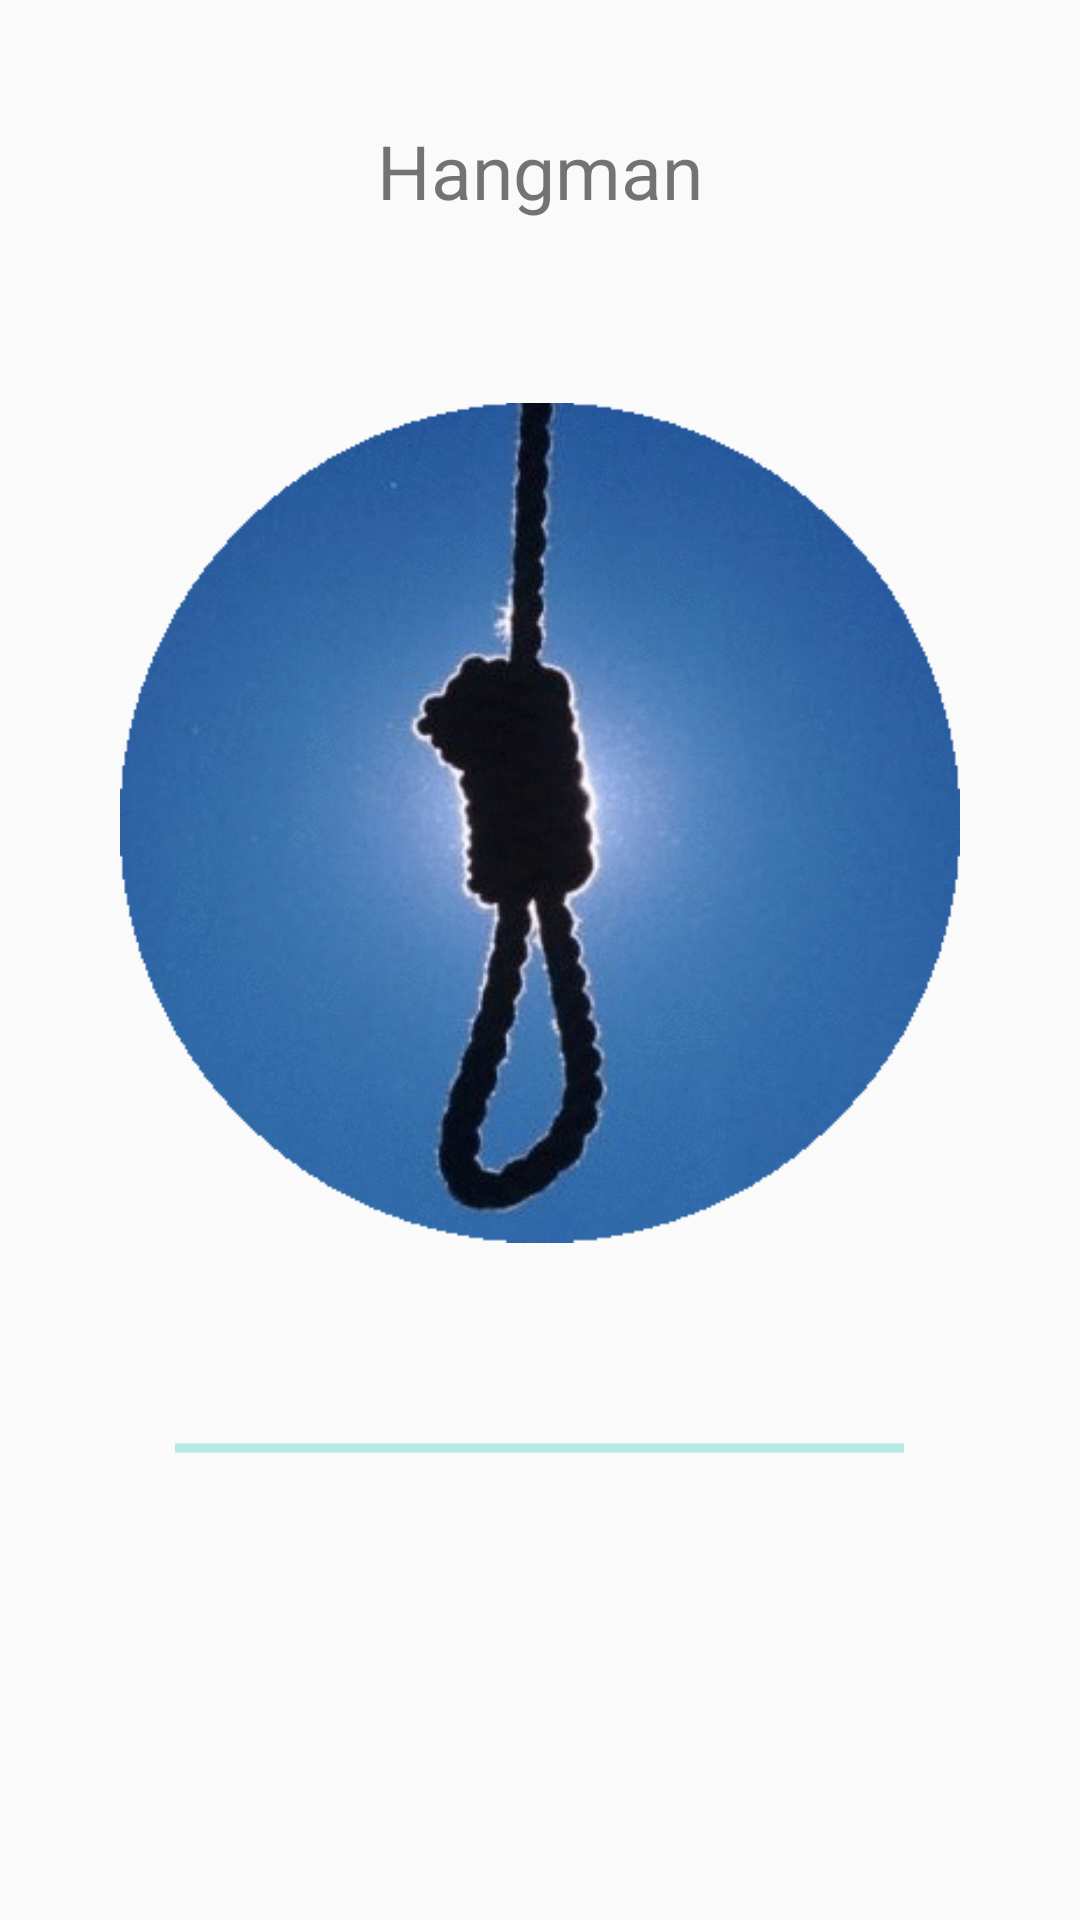

Reconstruct the res/layout file that produces this screen, plus the resources it refers to.
<!-- AndroidManifest.xml: application theme AppTheme -->
<!-- res/layout/activity_main.xml -->
<?xml version="1.0" encoding="utf-8"?>

<RelativeLayout xmlns:android="http://schemas.android.com/apk/res/android"
    xmlns:tools="http://schemas.android.com/tools"
    android:layout_width="match_parent"
    android:layout_height="match_parent"
    tools:context="com.example.haladekt.hangman08.MainActivity">
  

    <LinearLayout
        android:orientation="vertical"
        android:layout_width="match_parent"
        android:layout_height="match_parent"
        android:layout_below="@+id/tool_bar"
        android:layout_centerHorizontal="true"
        android:layout_margin="20dp">

        <TextView
            android:layout_width="wrap_content"
            android:layout_height="wrap_content"
            android:text="@string/app_name"
            android:id="@+id/textView"
            android:layout_gravity="center_horizontal"
            android:layout_marginTop="20dp"
            android:textSize="25dp" />

        <ImageView
            android:layout_width="wrap_content"
            android:layout_height="wrap_content"
            android:id="@+id/imageView_intro"
            android:layout_gravity="center_horizontal"
            android:src="@drawable/hangman_intro_circle"
            android:layout_margin="20dp" />

        <ProgressBar
            style="?android:attr/progressBarStyleHorizontal"
            android:layout_width="243dp"
            android:layout_height="wrap_content"
            android:id="@+id/progressBar"
            android:layout_gravity="center_horizontal"
            android:indeterminate="true"
            android:max="100"
            />
    </LinearLayout>

</RelativeLayout>
<!-- resources referenced by this layout -->
<resources>
  <!-- drawable gradient_rectangle (drawable) -->
  <?xml version="1.0" encoding="utf-8"?>
  
  <shape xmlns:android="http://schemas.android.com/apk/res/android"
      android:shape="rectangle">
      <gradient
          android:startColor="@color/aa_mylightblue"
          android:endColor="@color/aa_mygrey"
          android:angle="225"/>
  </shape>
  <!-- drawable hangman_intro_circle: png bitmap (drawable, 58723 bytes) -->
  <string name="app_name">Hangman</string>
  <style name="AppTheme" parent="Theme.AppCompat.Light.NoActionBar">
          
          <item name="colorPrimary">@color/colorPrimary</item>
          <item name="colorPrimaryDark">@color/colorPrimaryDark</item>
          <item name="colorAccent">@color/colorAccent</item>
           </style>
  <color name="aa_mylightblue">#5ebdec</color>
  <color name="aa_mygrey">#ced6d8</color>
  <color name="colorPrimary">#00bcd4</color>
  <color name="colorPrimaryDark">#303F9F</color>
  <color name="colorAccent">#00bfa5</color>
</resources>
